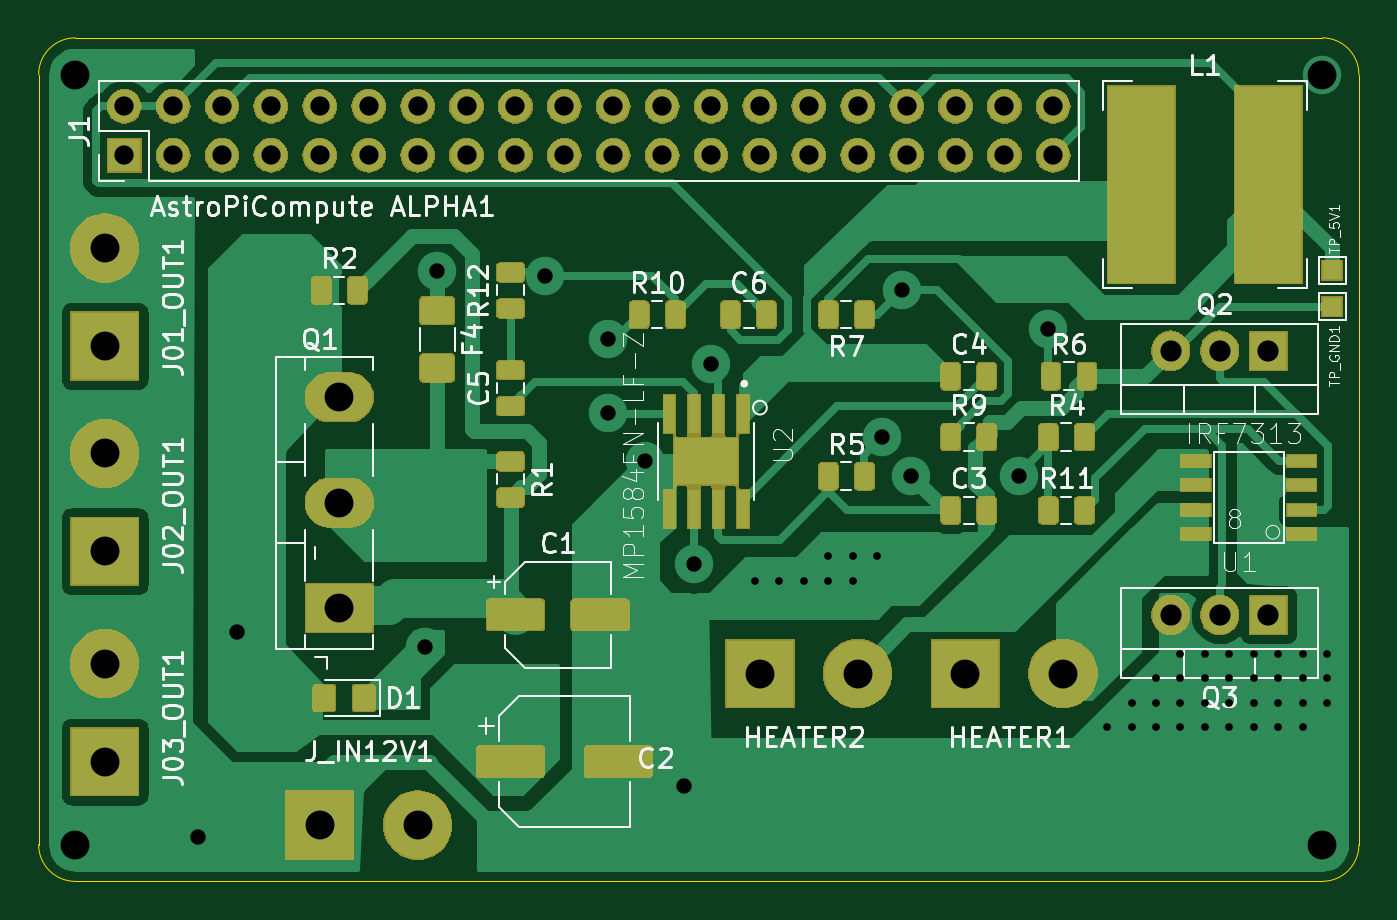
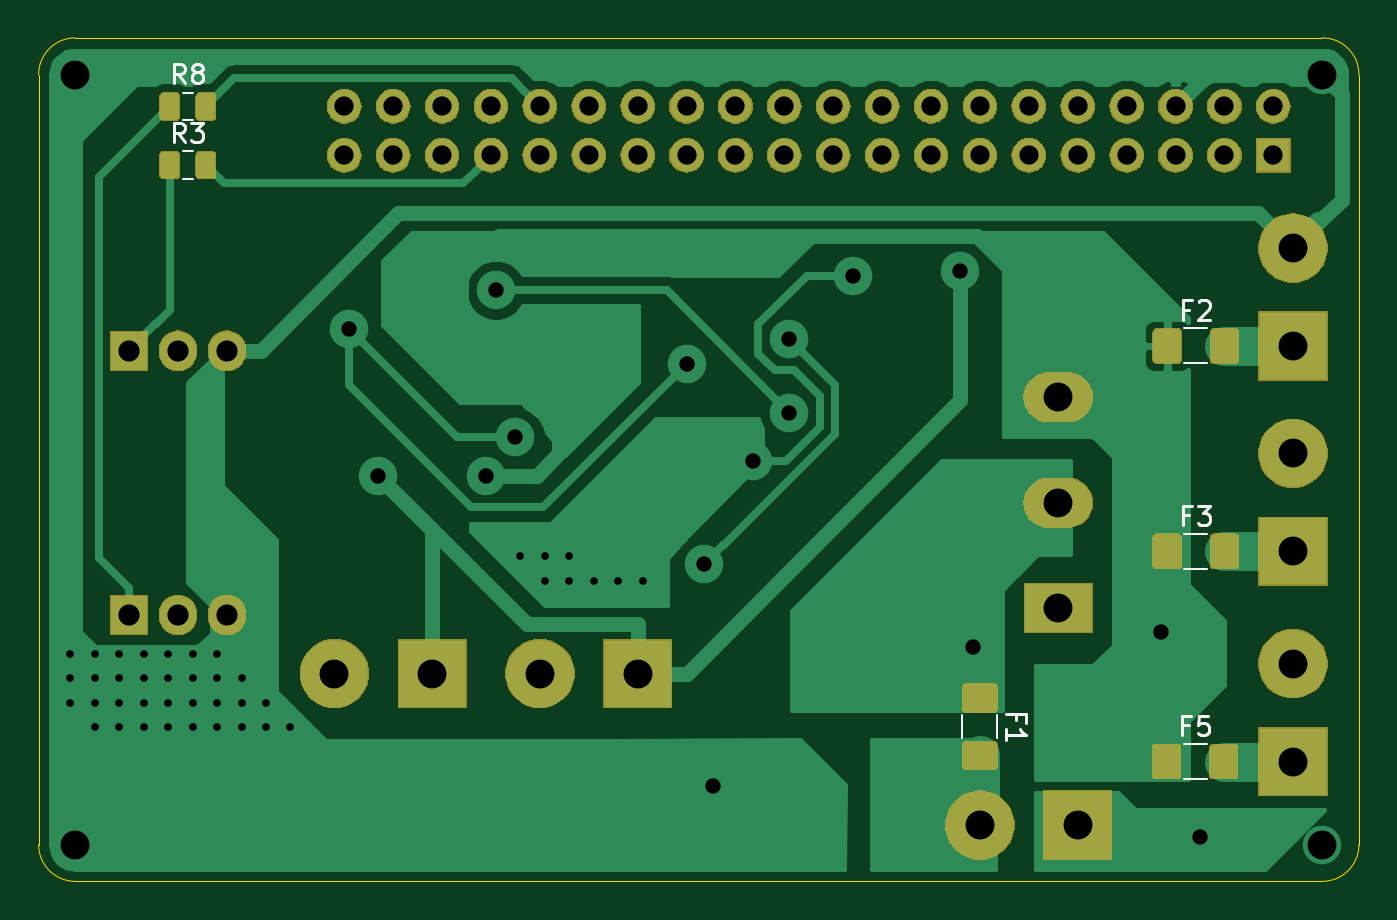
Circuit board: 11 layer files. Board 68.6 x 43.8 mm.
- bottom_copper: AstriPiCompute-B_Cu.gbr (52457 bytes)
- bottom_mask: AstriPiCompute-B_Mask.gbr (68030 bytes)
- paste: AstriPiCompute-B_Paste.gbr (20599 bytes)
- bottom_silk: AstriPiCompute-B_SilkS.gbr (4341 bytes)
- outline: AstriPiCompute-Edge_Cuts.gbr (1159 bytes)
- top_copper: AstriPiCompute-F_Cu.gbr (105844 bytes)
- top_mask: AstriPiCompute-F_Mask.gbr (96561 bytes)
- paste: AstriPiCompute-F_Paste.gbr (63570 bytes)
- top_silk: AstriPiCompute-F_SilkS.gbr (41820 bytes)
- drill: AstriPiCompute-NPTH.drl (295 bytes)
- drill: AstriPiCompute-PTH.drl (2186 bytes)

=== bottom_copper: AstriPiCompute-B_Cu.gbr (52457 bytes, source omitted) ===
=== bottom_mask: AstriPiCompute-B_Mask.gbr (68030 bytes, source omitted) ===
=== paste: AstriPiCompute-B_Paste.gbr (20599 bytes, source omitted) ===
=== bottom_silk: AstriPiCompute-B_SilkS.gbr ===
G04 #@! TF.GenerationSoftware,KiCad,Pcbnew,5.1.4+dfsg1-1*
G04 #@! TF.CreationDate,2020-02-08T14:29:18+01:00*
G04 #@! TF.ProjectId,AstriPiCompute,41737472-6950-4694-936f-6d707574652e,rev?*
G04 #@! TF.SameCoordinates,Original*
G04 #@! TF.FileFunction,Legend,Bot*
G04 #@! TF.FilePolarity,Positive*
%FSLAX46Y46*%
G04 Gerber Fmt 4.6, Leading zero omitted, Abs format (unit mm)*
G04 Created by KiCad (PCBNEW 5.1.4+dfsg1-1) date 2020-02-08 14:29:18*
%MOMM*%
%LPD*%
G04 APERTURE LIST*
%ADD10C,0.120000*%
%ADD11C,0.150000*%
G04 APERTURE END LIST*
D10*
X7169564Y-25760000D02*
X5965436Y-25760000D01*
X7169564Y-27580000D02*
X5965436Y-27580000D01*
X59186578Y-5894000D02*
X58669422Y-5894000D01*
X59186578Y-7314000D02*
X58669422Y-7314000D01*
X59186578Y-2846000D02*
X58669422Y-2846000D01*
X59186578Y-4266000D02*
X58669422Y-4266000D01*
X18690000Y-35175436D02*
X18690000Y-36379564D01*
X16870000Y-35175436D02*
X16870000Y-36379564D01*
X7206064Y-38502000D02*
X6001936Y-38502000D01*
X7206064Y-36682000D02*
X6001936Y-36682000D01*
X7169564Y-15092000D02*
X5965436Y-15092000D01*
X7169564Y-16912000D02*
X5965436Y-16912000D01*
D11*
X6900833Y-24778571D02*
X7234166Y-24778571D01*
X7234166Y-25302380D02*
X7234166Y-24302380D01*
X6757976Y-24302380D01*
X6472261Y-24302380D02*
X5853214Y-24302380D01*
X6186547Y-24683333D01*
X6043690Y-24683333D01*
X5948452Y-24730952D01*
X5900833Y-24778571D01*
X5853214Y-24873809D01*
X5853214Y-25111904D01*
X5900833Y-25207142D01*
X5948452Y-25254761D01*
X6043690Y-25302380D01*
X6329404Y-25302380D01*
X6424642Y-25254761D01*
X6472261Y-25207142D01*
X59094666Y-5406380D02*
X59428000Y-4930190D01*
X59666095Y-5406380D02*
X59666095Y-4406380D01*
X59285142Y-4406380D01*
X59189904Y-4454000D01*
X59142285Y-4501619D01*
X59094666Y-4596857D01*
X59094666Y-4739714D01*
X59142285Y-4834952D01*
X59189904Y-4882571D01*
X59285142Y-4930190D01*
X59666095Y-4930190D01*
X58761333Y-4406380D02*
X58142285Y-4406380D01*
X58475619Y-4787333D01*
X58332761Y-4787333D01*
X58237523Y-4834952D01*
X58189904Y-4882571D01*
X58142285Y-4977809D01*
X58142285Y-5215904D01*
X58189904Y-5311142D01*
X58237523Y-5358761D01*
X58332761Y-5406380D01*
X58618476Y-5406380D01*
X58713714Y-5358761D01*
X58761333Y-5311142D01*
X59094666Y-2358380D02*
X59428000Y-1882190D01*
X59666095Y-2358380D02*
X59666095Y-1358380D01*
X59285142Y-1358380D01*
X59189904Y-1406000D01*
X59142285Y-1453619D01*
X59094666Y-1548857D01*
X59094666Y-1691714D01*
X59142285Y-1786952D01*
X59189904Y-1834571D01*
X59285142Y-1882190D01*
X59666095Y-1882190D01*
X58523238Y-1786952D02*
X58618476Y-1739333D01*
X58666095Y-1691714D01*
X58713714Y-1596476D01*
X58713714Y-1548857D01*
X58666095Y-1453619D01*
X58618476Y-1406000D01*
X58523238Y-1358380D01*
X58332761Y-1358380D01*
X58237523Y-1406000D01*
X58189904Y-1453619D01*
X58142285Y-1548857D01*
X58142285Y-1596476D01*
X58189904Y-1691714D01*
X58237523Y-1739333D01*
X58332761Y-1786952D01*
X58523238Y-1786952D01*
X58618476Y-1834571D01*
X58666095Y-1882190D01*
X58713714Y-1977428D01*
X58713714Y-2167904D01*
X58666095Y-2263142D01*
X58618476Y-2310761D01*
X58523238Y-2358380D01*
X58332761Y-2358380D01*
X58237523Y-2310761D01*
X58189904Y-2263142D01*
X58142285Y-2167904D01*
X58142285Y-1977428D01*
X58189904Y-1882190D01*
X58237523Y-1834571D01*
X58332761Y-1786952D01*
X15888571Y-35444166D02*
X15888571Y-35110833D01*
X16412380Y-35110833D02*
X15412380Y-35110833D01*
X15412380Y-35587023D01*
X16412380Y-36491785D02*
X16412380Y-35920357D01*
X16412380Y-36206071D02*
X15412380Y-36206071D01*
X15555238Y-36110833D01*
X15650476Y-36015595D01*
X15698095Y-35920357D01*
X6937333Y-35700571D02*
X7270666Y-35700571D01*
X7270666Y-36224380D02*
X7270666Y-35224380D01*
X6794476Y-35224380D01*
X5937333Y-35224380D02*
X6413523Y-35224380D01*
X6461142Y-35700571D01*
X6413523Y-35652952D01*
X6318285Y-35605333D01*
X6080190Y-35605333D01*
X5984952Y-35652952D01*
X5937333Y-35700571D01*
X5889714Y-35795809D01*
X5889714Y-36033904D01*
X5937333Y-36129142D01*
X5984952Y-36176761D01*
X6080190Y-36224380D01*
X6318285Y-36224380D01*
X6413523Y-36176761D01*
X6461142Y-36129142D01*
X6900833Y-14110571D02*
X7234166Y-14110571D01*
X7234166Y-14634380D02*
X7234166Y-13634380D01*
X6757976Y-13634380D01*
X6424642Y-13729619D02*
X6377023Y-13682000D01*
X6281785Y-13634380D01*
X6043690Y-13634380D01*
X5948452Y-13682000D01*
X5900833Y-13729619D01*
X5853214Y-13824857D01*
X5853214Y-13920095D01*
X5900833Y-14062952D01*
X6472261Y-14634380D01*
X5853214Y-14634380D01*
M02*

=== outline: AstriPiCompute-Edge_Cuts.gbr ===
G04 #@! TF.GenerationSoftware,KiCad,Pcbnew,5.1.4+dfsg1-1*
G04 #@! TF.CreationDate,2020-02-08T14:29:18+01:00*
G04 #@! TF.ProjectId,AstriPiCompute,41737472-6950-4694-936f-6d707574652e,rev?*
G04 #@! TF.SameCoordinates,Original*
G04 #@! TF.FileFunction,Profile,NP*
%FSLAX46Y46*%
G04 Gerber Fmt 4.6, Leading zero omitted, Abs format (unit mm)*
G04 Created by KiCad (PCBNEW 5.1.4+dfsg1-1) date 2020-02-08 14:29:18*
%MOMM*%
%LPD*%
G04 APERTURE LIST*
%ADD10C,0.050000*%
G04 APERTURE END LIST*
D10*
X64770000Y0D02*
G75*
G02X66675000Y-1905000I0J-1905000D01*
G01*
X66675000Y-41910000D02*
G75*
G02X64770000Y-43815000I-1905000J0D01*
G01*
X-1905000Y-1905000D02*
G75*
G02X0Y0I1905000J0D01*
G01*
X0Y-43815000D02*
G75*
G02X-1905000Y-41910000I0J1905000D01*
G01*
X635000Y0D02*
X0Y0D01*
X64135000Y0D02*
X635000Y0D01*
X64770000Y0D02*
X64135000Y0D01*
X66675000Y-2540000D02*
X66675000Y-1905000D01*
X66675000Y-41275000D02*
X66675000Y-2540000D01*
X66675000Y-41910000D02*
X66675000Y-41275000D01*
X64135000Y-43815000D02*
X64770000Y-43815000D01*
X0Y-43815000D02*
X64135000Y-43815000D01*
X-1905000Y-39370000D02*
X-1905000Y-41910000D01*
X-1905000Y-1905000D02*
X-1905000Y-39370000D01*
M02*

=== top_copper: AstriPiCompute-F_Cu.gbr (105844 bytes, source omitted) ===
=== top_mask: AstriPiCompute-F_Mask.gbr (96561 bytes, source omitted) ===
=== paste: AstriPiCompute-F_Paste.gbr (63570 bytes, source omitted) ===
=== top_silk: AstriPiCompute-F_SilkS.gbr (41820 bytes, source omitted) ===
=== drill: AstriPiCompute-NPTH.drl ===
M48
; DRILL file {KiCad 5.1.4+dfsg1-1} date Sat 08 Feb 2020 02:29:28 PM CET
; FORMAT={-:-/ absolute / metric / decimal}
; #@! TF.CreationDate,2020-02-08T14:29:28+01:00
; #@! TF.GenerationSoftware,Kicad,Pcbnew,5.1.4+dfsg1-1
; #@! TF.FileFunction,NonPlated,1,2,NPTH
FMAT,2
METRIC
%
G90
G05
T0
M30

=== drill: AstriPiCompute-PTH.drl ===
M48
; DRILL file {KiCad 5.1.4+dfsg1-1} date Sat 08 Feb 2020 02:29:28 PM CET
; FORMAT={-:-/ absolute / metric / decimal}
; #@! TF.CreationDate,2020-02-08T14:29:28+01:00
; #@! TF.GenerationSoftware,Kicad,Pcbnew,5.1.4+dfsg1-1
; #@! TF.FileFunction,Plated,1,2,PTH
FMAT,2
METRIC
T1C0.400
T2C0.800
T3C1.000
T4C1.100
T5C1.500
T6C1.501
%
G90
G05
T1
X35.306Y-28.194
X36.576Y-28.194
X37.846Y-28.194
X39.116Y-26.924
X39.116Y-28.194
X40.386Y-26.924
X40.386Y-28.194
X41.656Y-26.924
X53.594Y-35.814
X54.864Y-34.544
X54.864Y-35.814
X56.134Y-33.274
X56.134Y-34.544
X56.134Y-35.814
X57.404Y-32.004
X57.404Y-33.274
X57.404Y-34.544
X57.404Y-35.814
X58.674Y-32.004
X58.674Y-33.274
X58.674Y-34.544
X58.674Y-35.814
X59.944Y-32.004
X59.944Y-33.274
X59.944Y-34.544
X59.944Y-35.814
X61.214Y-32.004
X61.214Y-33.274
X61.214Y-34.544
X61.214Y-35.814
X62.484Y-32.004
X62.484Y-33.274
X62.484Y-34.544
X62.484Y-35.814
X63.754Y-32.004
X63.754Y-33.274
X63.754Y-34.544
X63.754Y-35.814
X65.024Y-32.004
X65.024Y-33.274
X65.024Y-34.544
T2
X6.35Y-41.529
X8.382Y-30.861
X18.161Y-31.623
X18.796Y-12.096
X24.384Y-12.35
X27.686Y-15.652
X27.686Y-19.462
X29.591Y-22.002
X31.623Y-38.862
X32.131Y-27.336
X33.02Y-16.922
X41.91Y-20.732
X42.926Y-13.112
X43.434Y-22.764
X49.022Y-22.764
X50.546Y-15.144
T3
X2.54Y-3.556
X2.54Y-6.096
X5.08Y-3.556
X5.08Y-6.096
X7.62Y-3.556
X7.62Y-6.096
X10.16Y-3.556
X10.16Y-6.096
X12.7Y-3.556
X12.7Y-6.096
X15.24Y-3.556
X15.24Y-6.096
X17.78Y-3.556
X17.78Y-6.096
X20.32Y-3.556
X20.32Y-6.096
X22.86Y-3.556
X22.86Y-6.096
X25.4Y-3.556
X25.4Y-6.096
X27.94Y-3.556
X27.94Y-6.096
X30.48Y-3.556
X30.48Y-6.096
X33.02Y-3.556
X33.02Y-6.096
X35.56Y-3.556
X35.56Y-6.096
X38.1Y-3.556
X38.1Y-6.096
X40.64Y-3.556
X40.64Y-6.096
X43.18Y-3.556
X43.18Y-6.096
X45.72Y-3.556
X45.72Y-6.096
X48.26Y-3.556
X48.26Y-6.096
X50.8Y-3.556
X50.8Y-6.096
T4
X56.896Y-29.972
X59.436Y-29.972
X61.976Y-29.972
X56.896Y-16.256
X59.436Y-16.256
X61.976Y-16.256
T5
X0.0Y-1.905
X0.0Y-41.91
X64.77Y-1.905
X64.77Y-41.91
X13.716Y-18.672
X13.716Y-24.147
X13.716Y-29.622
T6
X46.228Y-33.02
X51.308Y-33.02
X1.524Y-21.59
X1.524Y-26.67
X1.524Y-10.922
X1.524Y-16.002
X35.56Y-33.02
X40.64Y-33.02
X1.524Y-32.512
X1.524Y-37.592
X12.7Y-40.894
X17.78Y-40.894
T0
M30

